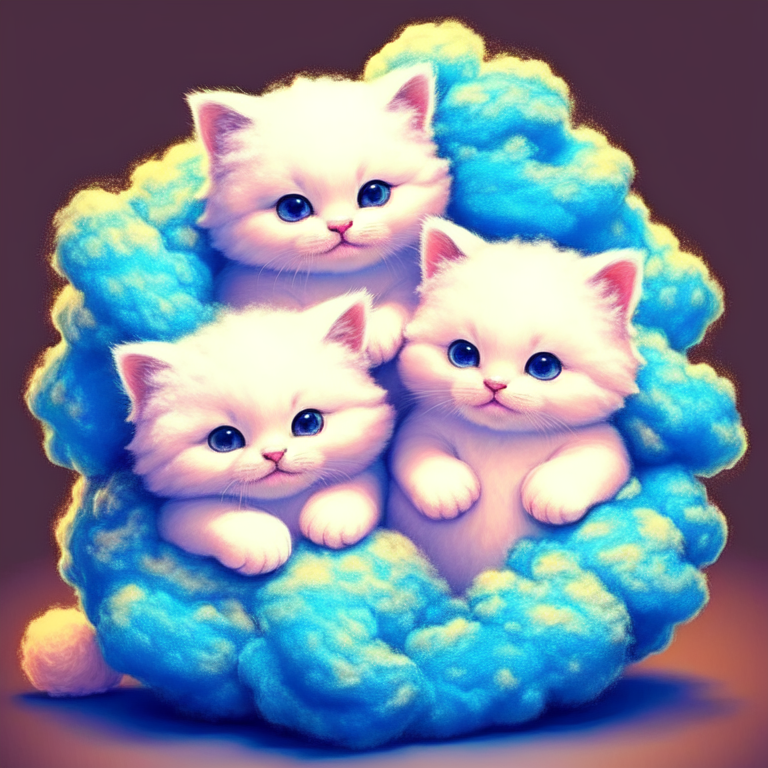
Generation parameters embedded in this image by AUTOMATIC1111 Stable Diffusion web UI or a fork of it (Forge, ...) (PNG 'parameters' text chunk):
fluffy chubby cloud kittens, playing with yarn, style-paintmagic:0.7, beautiful, 
Negative prompt: bad_pictures
Steps: 40, Sampler: Euler a, CFG scale: 12.5, Seed: 78227200, Size: 768x768, Model hash: 1dceefec07, Model: DreamShaper_dreamshaper_331BakedVae
Template: fluffy chubby cloud kittens, playing with yarn, __rainbow__, __pop__, 
Negative Template: __bad__
Template: fluffy chubby cloud kittens, playing with yarn, __rainbow__, __pop__, 
Negative Template: __bad__